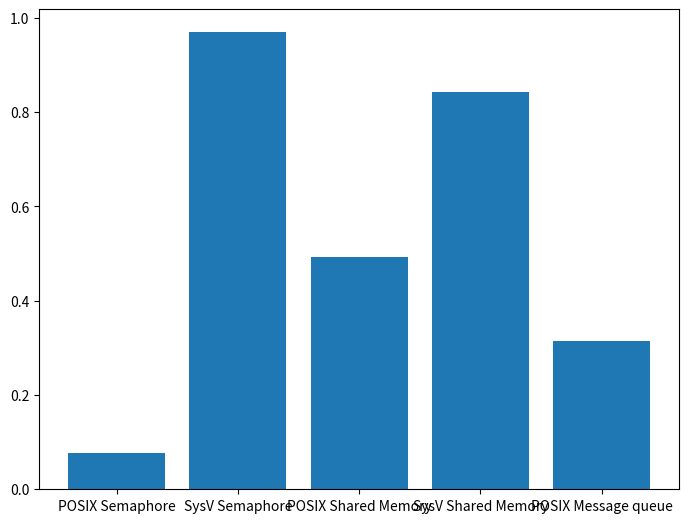

Here is the Python script that generated this plot:
import matplotlib.pyplot as plt
import random
fig = plt.figure()
ax = fig.add_axes([0, 0, 1, 1])
types = ['POSIX Semaphore','SysV Semaphore','POSIX Shared Memory','SysV Shared Memory', 'POSIX Message queue']
times = [random.uniform(0,1), random.uniform(0,1), random.uniform(0,1), random.uniform(0,1), random.uniform(0,1)]
ax.bar(types, times)
plt.savefig('bar_graph.png', dpi = 200)